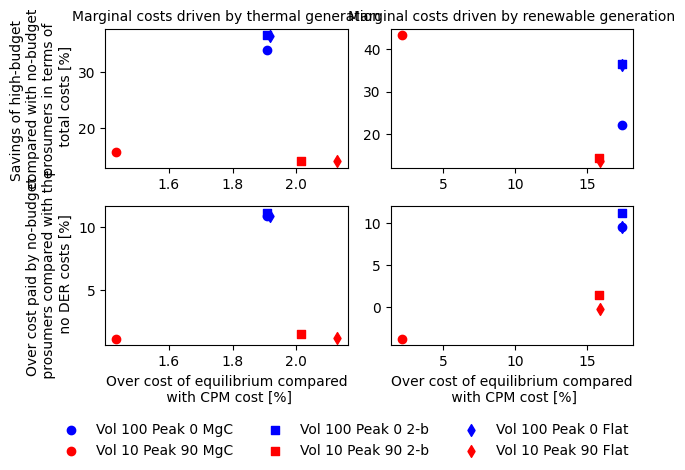

Python code for this plot: (Note: this script raises an exception after producing the figure.)
import pandas as pd
import matplotlib.pyplot as plt
from matplotlib.ticker import ScalarFormatter, FuncFormatter
import numpy as np
import matplotlib as mpl

Rate_cost_thermal=[
0.339096609,
0.365346066,
0.363524824,
0.156300606,
0.139493794,
0.13965174
]

Over_cost_thermal=[
0.108779451,
0.111371871,
0.1087637,
0.01053175,
0.014292069,
0.011190196
]

Rate_cost_renewable=[
0.221370113,
0.364426277,
0.36199293,
0.433525624,
0.141425243,
0.134485547
]

Over_cost_renewable=[
0.095185979,
0.112175354,
0.095115964,
-0.03805546,
0.014306142,
-0.002749996
]

Rate_dist_thermal=[
0.654332035,
0.654339869,
0.65434298,
0.571166067,
0.25807322,
0.238558287
]

Over_dist_thermal=[
0.225834209,
0.225829915,
0.225833758,
0.021864694,
0.024285044,
0.023263927
]

Rate_dist_renewable=[
0.654331587,
0.654331588,
0.654331592,
0.632822966,
0.238411794,
0.238266732
]

Over_dist_renewable=[
0.225861163,
0.225863535,
0.225863431,
-0.050757947,
0.022679794,
0.022686438
]

Eff_thermal=[
0.019092274,
0.019093492,
0.019169928,
0.014354564,
0.020163289,
0.02128745
]

Eff_renewable=[
0.17482599,
0.174820656,
0.174820659,
0.020832126,
0.158280569,
0.159227609
]

fig, axes = plt.subplots(2, 2,layout='constrained',figsize=((8.3*2)/2.54, 12/2.54))
markers = ['o', 's', 'd']
tag=["MgC", '2-b','Flat']

for i in range(3):
    axes[0,0].scatter(Eff_thermal[i]*100,Rate_cost_thermal[i]*100,marker=markers[i], label='Vol 100 Peak 0 '+tag[i], color='b')
    axes[1, 0].scatter(Eff_thermal[i]*100, Over_cost_thermal[i]*100, marker=markers[i], label='Vol 100 Peak 0 ' + tag[i], color='b')
    axes[0, 1].scatter(Eff_renewable[i]*100, Rate_cost_renewable[i]*100, marker=markers[i], label='Vol 100 Peak 0 ' + tag[i], color='b')
    axes[1, 1].scatter(Eff_renewable[i]*100, Over_cost_renewable[i]*100, marker=markers[i], label='Vol 100 Peak 0 ' + tag[i], color='b')
    axes[0, 0].scatter(Eff_thermal[i+3] * 100, Rate_cost_thermal[i+3] * 100, marker=markers[i],
                    label='Vol 10 Peak 90 ' + tag[i], color='r')
    axes[1, 0].scatter(Eff_thermal[i+3] * 100, Over_cost_thermal[i+3] * 100, marker=markers[i],
                    label='Vol 10 Peak 90 ' + tag[i], color='r')
    axes[0, 1].scatter(Eff_renewable[i+3] * 100, Rate_cost_renewable[i+3] * 100, marker=markers[i],
                    label='Vol 10 Peak 90 ' + tag[i], color='r')
    axes[1, 1].scatter(Eff_renewable[i+3] * 100, Over_cost_renewable[i+3] * 100, marker=markers[i],
                    label='Vol 10 Peak 90 ' + tag[i], color='r')

axes[1,0].set_xlabel("Over cost of equilibrium compared\n with CPM cost [%]", family='Times New Roman', size=9)
axes[1,1].set_xlabel("Over cost of equilibrium compared\n with CPM cost [%]", family='Times New Roman', size=9)
axes[0,0].set_ylabel("Savings of high-budget \n compared with no-budget \n prosumers in terms of \n total costs [%]", family='Times New Roman', size=9)
axes[1,0].set_ylabel("Over cost paid by no-budget\n prosumers compared with the\n no DER costs [%]", family='Times New Roman', size=9)

axes[0,0].set_title("Marginal costs driven by thermal generation", size=10)
axes[0,1].set_title("Marginal costs driven by renewable generation", size=10)

for axi in axes.flatten():
    # Ajustar la fuente y el tamaño de fuente del título
    axi.title.set_fontsize(10)
    axi.title.set_fontname('Times New Roman')

    # Ajustar la fuente y el tamaño de fuente del eje x
    axi.xaxis.label.set_fontsize(10)
    axi.xaxis.label.set_fontname('Times New Roman')

    # Ajustar la fuente y el tamaño de fuente del eje y
    axi.yaxis.label.set_fontsize(10)
    axi.yaxis.label.set_fontname('Times New Roman')

    # Ajustar la fuente y el tamaño de fuente de los ticks en el eje x
    axi.tick_params(axis='x', labelsize=10, labelfontfamily='Times New Roman')

    # Ajustar la fuente y el tamaño de fuente de los ticks en el eje y
    axi.tick_params(axis='y', labelsize=10, labelfontfamily='Times New Roman')

    # Ajustar la fuente y el tamaño de fuente del texto de la leyenda
    if axi.get_legend():
        axi.legend(prop={'size': 10, 'family': 'Times New Roman'})

lines_labels = [axi.get_legend_handles_labels() for axi in fig.axes]
lines, labels = [sum(lol, []) for lol in zip(*lines_labels)]
fig.legend(lines[0:6], labels[0:6], loc='lower center', ncol=3,prop={'size': 10, 'family': 'Times New Roman'}, frameon=False)
plt.tight_layout(rect=[0, 0.1, 1, 1])

plt.savefig("output/tariff_cost_map.pdf")

fig, axes = plt.subplots(2, 2,layout='constrained',figsize=((8.3*2)/2.54, 12/2.54))
markers = ['o', 's', 'd']
tag=["MgC", '2-b','Flat']

for i in range(3):
    axes[0,0].scatter(Eff_thermal[i]*100,Rate_dist_thermal[i]*100,marker=markers[i], label='Vol 100 Peak 0 '+tag[i], color='b')
    axes[1, 0].scatter(Eff_thermal[i]*100, Over_dist_thermal[i]*100, marker=markers[i], label='Vol 100 Peak 0 ' + tag[i], color='b')
    axes[0, 1].scatter(Eff_renewable[i]*100, Rate_dist_renewable[i]*100, marker=markers[i], label='Vol 100 Peak 0 ' + tag[i], color='b')
    axes[1, 1].scatter(Eff_renewable[i]*100, Over_dist_renewable[i]*100, marker=markers[i], label='Vol 100 Peak 0 ' + tag[i], color='b')
    axes[0, 0].scatter(Eff_thermal[i+3] * 100, Rate_cost_thermal[i+3] * 100, marker=markers[i],
                    label='Vol 10 Peak 90 ' + tag[i], color='r')
    axes[1, 0].scatter(Eff_thermal[i+3] * 100, Over_dist_thermal[i+3] * 100, marker=markers[i],
                    label='Vol 10 Peak 90 ' + tag[i], color='r')
    axes[0, 1].scatter(Eff_renewable[i+3] * 100, Rate_dist_renewable[i+3] * 100, marker=markers[i],
                    label='Vol 10 Peak 90 ' + tag[i], color='r')
    axes[1, 1].scatter(Eff_renewable[i+3] * 100, Over_dist_renewable[i+3] * 100, marker=markers[i],
                    label='Vol 10 Peak 90 ' + tag[i], color='r')

axes[1,0].set_xlabel("Over cost of equilibrium compared\n with CPM cost [%]", family='Times New Roman', size=9)
axes[1,1].set_xlabel("Over cost of equilibrium compared\n with CPM cost [%]", family='Times New Roman', size=9)
axes[0,0].set_ylabel("Savings of high-budget \n compared with no budget \n prosumers  in terms of \n DN cost [%]", family='Times New Roman', size=9)
axes[1,0].set_ylabel("Over DN charges of no-budget\n prosumers compared  with the\n no DER DN costs [%]", family='Times New Roman', size=9)

axes[0,0].set_title("Marginal costs driven by thermal generation", size=10)
axes[0,1].set_title("Marginal costs driven by renewable generation", size=10)

for axi in axes.flatten():
    # Ajustar la fuente y el tamaño de fuente del título
    axi.title.set_fontsize(10)
    axi.title.set_fontname('Times New Roman')

    # Ajustar la fuente y el tamaño de fuente del eje x
    axi.xaxis.label.set_fontsize(10)
    axi.xaxis.label.set_fontname('Times New Roman')

    # Ajustar la fuente y el tamaño de fuente del eje y
    axi.yaxis.label.set_fontsize(10)
    axi.yaxis.label.set_fontname('Times New Roman')

    # Ajustar la fuente y el tamaño de fuente de los ticks en el eje x
    axi.tick_params(axis='x', labelsize=10, labelfontfamily='Times New Roman')

    # Ajustar la fuente y el tamaño de fuente de los ticks en el eje y
    axi.tick_params(axis='y', labelsize=10, labelfontfamily='Times New Roman')

    # Ajustar la fuente y el tamaño de fuente del texto de la leyenda
    if axi.get_legend():
        axi.legend(prop={'size': 10, 'family': 'Times New Roman'})

lines_labels = [axi.get_legend_handles_labels() for axi in fig.axes]
lines, labels = [sum(lol, []) for lol in zip(*lines_labels)]
fig.legend(lines[0:6], labels[0:6], loc='lower center', ncol=3,prop={'size': 10, 'family': 'Times New Roman'}, frameon=False)
plt.tight_layout(rect=[0, 0.1, 1, 1])

plt.savefig("output/tariff_dist_map.pdf")

